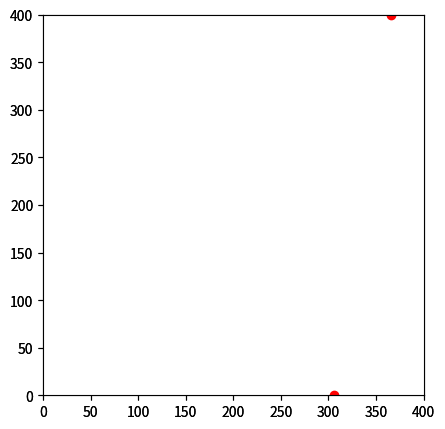

The matplotlib source for this figure:
import numpy as np
import matplotlib.pyplot as plt
import matplotlib.animation as animation
import math


class SimulationEnv:
    def __init__(
        self, size, num_discs, num_beacons, wrap=False, auto=False, animate=False
    ):
        """
        Initializes the simulation environment
        Parameters
        ----------
        size : int
            simulation environment size
        num_discs : int
            number of discs in the environment
        num_beacons : int
            number of beacons in the environment
        """
        self.env_size_ = size
        self.num_discs_ = num_discs
        self.num_beacons_ = num_beacons

        # parameters of the process model
        self.spring_force_ = 0.5
        self.drag_force_ = 0.0075

        # auto process steps
        self.auto = auto

        # wrap the environment
        self.wrap = wrap

        self.discs_ = []
        # init discs
        for disc_num in range(self.num_discs_):
            # draw a random position
            pos = np.random.uniform(0, 2 * self.env_size_, size=(2))
            # draw a random velocity
            vel = np.random.normal(loc=0.0, scale=10.0, size=(2)) * 3
            self.discs_.append(np.array([pos[0], pos[1], vel[0], vel[1]]))

        # init beacons
        beacons_ = []
        for beacon_num in range(num_beacons):
            axis = np.random.choice([0, 1])
            if axis == 0:
                y_pos = (np.random.uniform(0, 2 * self.env_size_, size=(1))).item()
                x_pos = np.random.choice([0, 2 * self.env_size_])
                beacons_.append(np.array([x_pos, y_pos]))
            else:
                x_pos = (np.random.uniform(0, 2 * self.env_size_, size=(1))).item()
                y_pos = np.random.choice([0, 2 * self.env_size_])
                beacons_.append(np.array([x_pos, y_pos]))
        self.beacons_ = np.array(beacons_)

        # initialize animation
        if animate:
            self.fig = plt.figure()

            self.ani = animation.FuncAnimation(
                self.fig,
                self.animate,
                frames=600,
                interval=100,
                blit=True,
                init_func=self.init_anim,
            )
            plt.show()

    def get_discs(self):
        return np.array(self.discs_)

    def _process_model(self, state, dt):
        """
        Calculates the next state of the disc.
        Parameters
        ----------
        state : np.array
            The state (position and velocity) of the disc
        Returns
        -------
        new_state : np.array
            The next state (position and velocity) of the disc
        """
        new_state = np.copy(state)
        # pull_force = - self.spring_force_ * state[:2]
        # drag_force = - self.drag_force_ * state[2:]**2 * np.sign(state[2:])

        # new_state = np.copy(state)
        new_state[0] += dt * state[2]
        new_state[1] += dt * state[3]
        # new_state[2] += pull_force[0] + drag_force[0]
        # new_state[3] += pull_force[1] + drag_force[1]
        if self.wrap:
            if new_state[0] > 2 * self.env_size_:
                new_state[0] = new_state[0] - 2 * self.env_size_
            elif new_state[0] < 0:
                new_state[0] = 2 * self.env_size_ - new_state[0]

            if new_state[1] > 2 * self.env_size_:
                new_state[1] = new_state[1] - 2 * self.env_size_
            elif new_state[1] < 0:
                new_state[1] = 2 * self.env_size_ - new_state[1]
        return new_state

    def update_step(self, dt):
        """
        Calculates the next state of the discs.
        """
        for disc_num in range(self.num_discs_):
            self.discs_[disc_num] = self._process_model(self.discs_[disc_num], dt)

    def get_reading(self, beacon_num):
        """
        Calculates the current state of the discs wrt to beacon.
        Parameters
        ----------
        beacon_num : int
            beacon index
        Returns
        -------
        reading : np.array
            The current state (position) of the discs wrt to
            given beacon
        """
        reading = []
        for disc_num in range(self.num_discs_):
            reading.append(self.discs_[disc_num][:2] - self.beacons_[beacon_num])
        return np.asarray(reading)

    def get_distance(self, beacon_num):
        """
        Calculates the absolute distance between the discs and the beacon.
        Parameters
        ----------
        beacon_num : int
            beacon index
        Returns
        -------
        reading : np.array
            The he absolute distance between the discs and the
            given beacon
        """
        dists = []
        for disc_num in range(self.num_discs_):
            pos = self.discs_[disc_num][:2] - self.beacons_[beacon_num]
            dists.append(math.sqrt(pos[0] ** 2 + pos[1] ** 2))
        return np.asarray(dists)

    def get_beacons_pos(self):
        """
        returns the beacons positions in the simulation environment
        """
        return self.beacons_

    def init_anim(self):
        """initialize animation"""
        # set up figure and animation

        self.fig.subplots_adjust(left=0, right=1, bottom=0, top=1)
        fig_size = self.env_size_ + 100
        self.ax = self.fig.add_subplot(
            5,
            1,
            (1, 4),
            aspect="equal",
            autoscale_on=True,
            xlim=(0, 2 * self.env_size_),
            ylim=(0, 2 * self.env_size_),
        )

        # discs_vis holds the locations of the discs_vis
        (self.discs_vis,) = self.ax.plot([], [], "bo", ms=6)

        # beacons drawn as red dots
        (self.beacons_vis,) = self.ax.plot([], [], "ro", ms=6)
        self.beacons_vis.set_data(self.beacons_[:, 0], self.beacons_[:, 1])

        # rect is the box edge
        self.rect = plt.Rectangle(
            (0, 0), 2 * self.env_size_, 2 * self.env_size_, ec="none", lw=2, fc="none"
        )

        self.ax.add_patch(self.rect)
        self.discs_vis.set_data([], [])
        self.rect.set_edgecolor("none")

        return self.discs_vis, self.rect

    def animate(self, i):
        """perform animation step"""
        if self.auto:
            # update step
            self.update_step(1 / 5)

        # update discs_vis the animation
        self.rect.set_edgecolor("k")
        self.discs_vis.set_data(self.get_discs()[:, 0], self.get_discs()[:, 1])

        return self.discs_vis, self.rect


if __name__ == "__main__":
    box = SimulationEnv(200, 1, 2, wrap=True, auto=True, animate=True)
